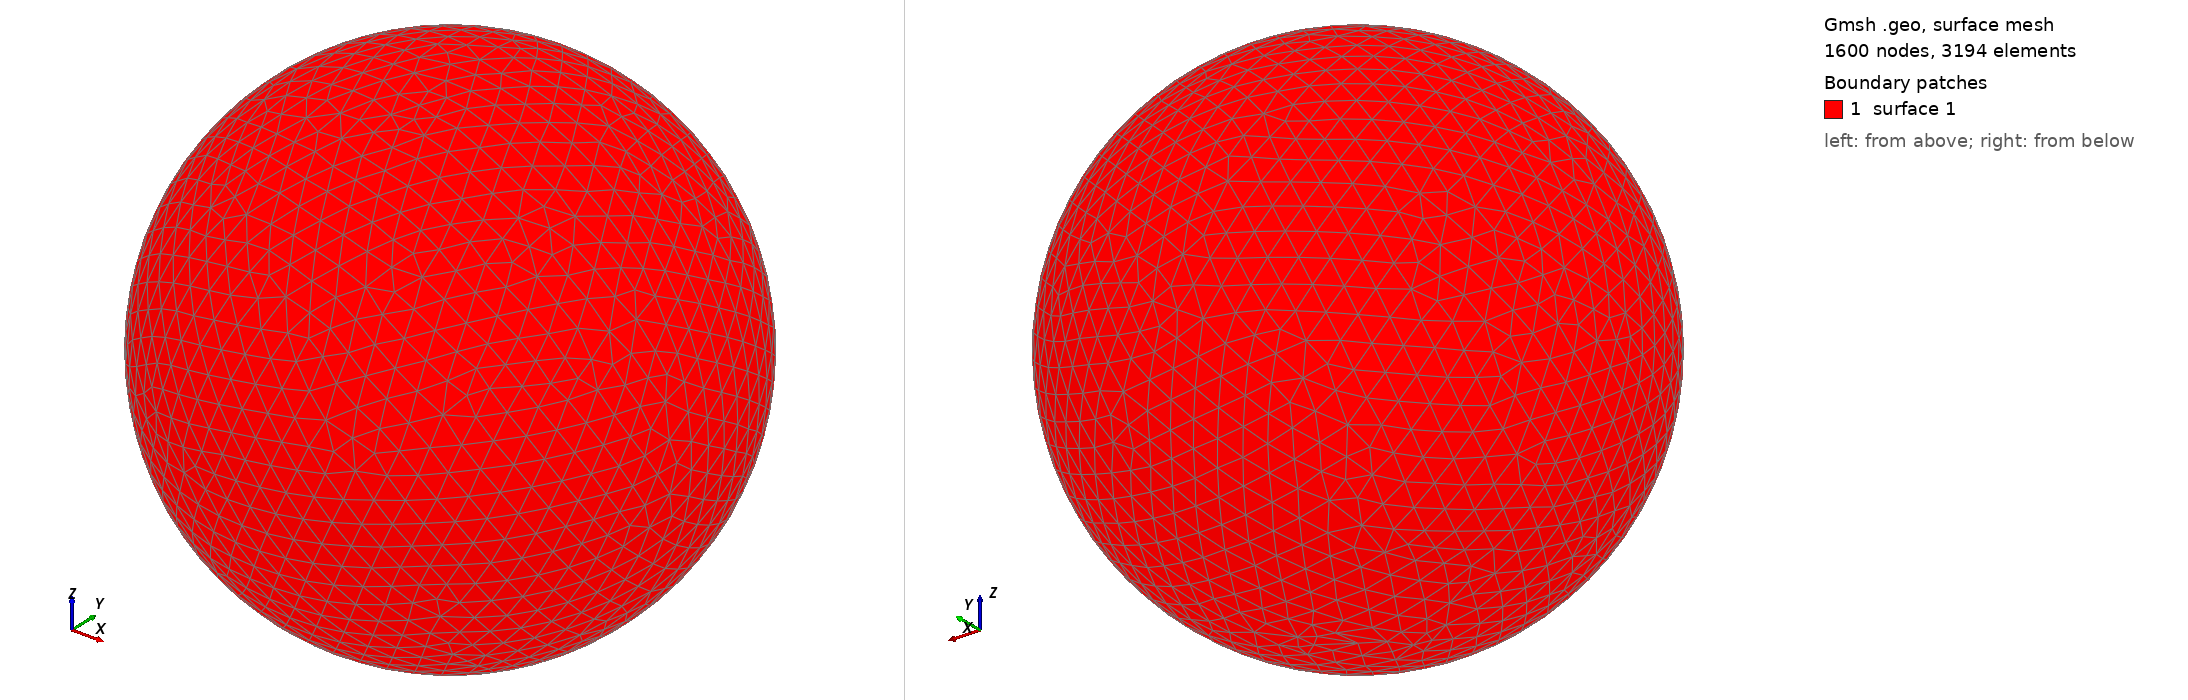

Gmsh geometry script, surface-meshed: 1600 nodes, 3194 surface elements. Boundary patches (legend numbers): 1 surface 1. Left view from above one corner, right view from below the opposite corner. The script declares no physical surfaces, so the legend lists its geometric surfaces. The drawing asked Gmsh for element sizes between 1% and 20% of the model's largest extent; the script's own settings can give other sizes.

=== shot2651.geo (drawn) ===
SetFactory("OpenCASCADE");
Point(1) = {0,0,0,0};
Sphere(1) = {0,0,0,0.68500000};
MeshSize{ PointsOf{ Surface{:}; } } = 0.068500000;
Mesh.ElementOrder=1;
Mesh.Format=39;
